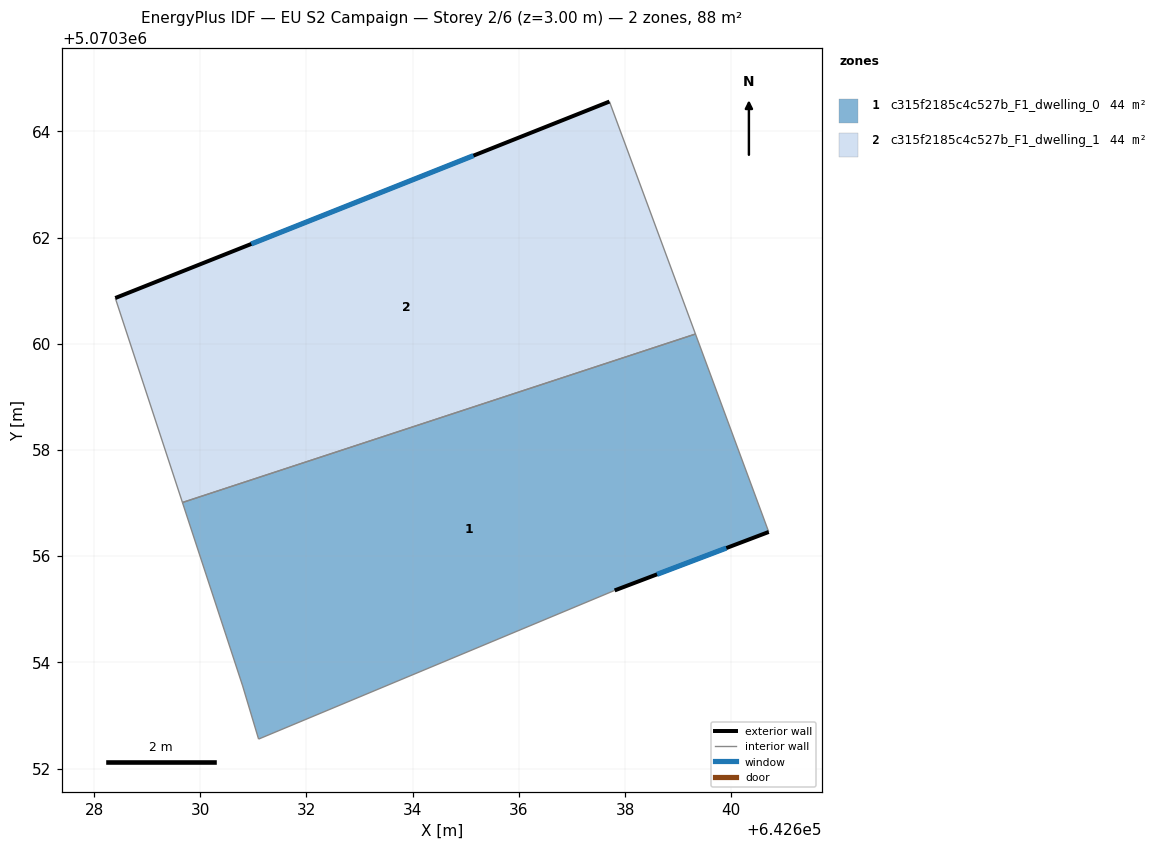
=== STOREY PLAN SPEC (per zone: floor XY polygon, exterior-wall plan segments, windows/doors) ===
zone 1: c315f2185c4c527b_F1_dwelling_0  (44.0 m²)
  floor: (642639.33, 5070360.18) (642640.71, 5070356.46) (642637.80, 5070355.36) (642631.10, 5070352.55) (642630.80, 5070353.56) (642629.67, 5070357.01)
  exterior wall: (642637.81, 5070355.36) – (642640.71, 5070356.46)  [3.1 m]
    window: (642638.60, 5070355.66) – (642639.91, 5070356.15)  [1.9 m²]
  interior walls: 5
zone 2: c315f2185c4c527b_F1_dwelling_1  (44.0 m²)
  floor: (642637.71, 5070364.56) (642639.33, 5070360.18) (642629.67, 5070357.01) (642628.40, 5070360.86)
  exterior wall: (642637.71, 5070364.56) – (642628.40, 5070360.86)  [10.0 m]
    window: (642635.15, 5070363.54) – (642630.96, 5070361.88)  [6.1 m²]
  interior walls: 3

=== DERIVED (storey summary) ===
Building: EU S2 Campaign
Storey: 2 of 6  (floor level z = 3.00 m)
Storey gross floor area: 88.0 m²
Zones on this storey: 2
  - c315f2185c4c527b_F1_dwelling_0: floor 44.0 m²; exterior wall 3.1 m (9.3 m²); 1 window(s) 1.9 m²; WWR 20.2%
  - c315f2185c4c527b_F1_dwelling_1: floor 44.0 m²; exterior wall 10.0 m (30.0 m²); 1 window(s) 6.1 m²; WWR 20.2%
Zone adjacency (shared interzone walls):
  - c315f2185c4c527b_F1_dwelling_0 ↔ c315f2185c4c527b_F1_dwelling_1